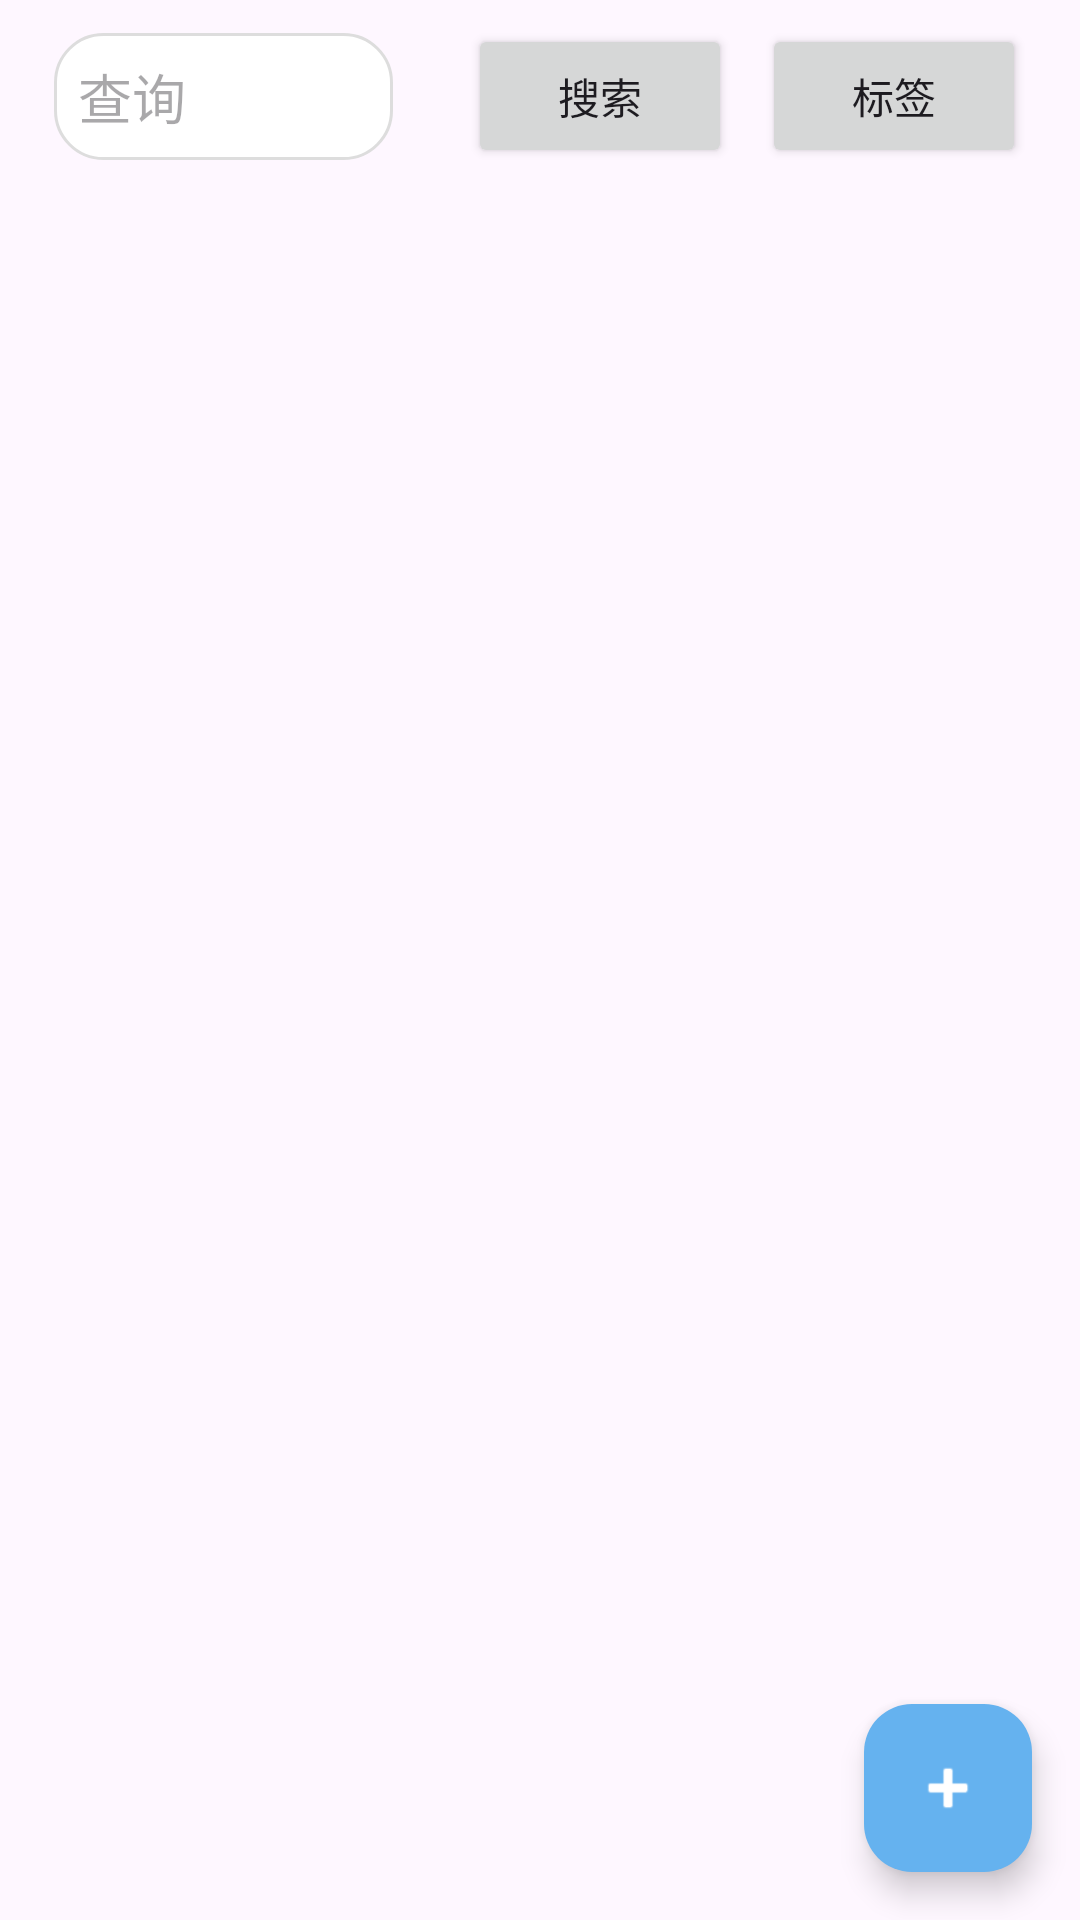

Layout XML and referenced resources for this Android screen:
<!-- AndroidManifest.xml: application theme Theme.Notepad -->
<!-- res/layout/fragment_page.xml -->
<?xml version="1.0" encoding="utf-8"?>
<androidx.constraintlayout.widget.ConstraintLayout xmlns:android="http://schemas.android.com/apk/res/android"
    xmlns:app="http://schemas.android.com/apk/res-auto"
    xmlns:tools="http://schemas.android.com/tools"
    android:layout_width="match_parent"
    android:layout_height="match_parent"
    tools:context=".PageFragment">

    
    <androidx.constraintlayout.widget.ConstraintLayout
        android:id="@+id/top_bar"
        android:layout_width="0dp"
        android:layout_height="wrap_content"
        android:padding="8dp"
        app:layout_constraintTop_toTopOf="parent"
        app:layout_constraintStart_toStartOf="parent"
        app:layout_constraintEnd_toEndOf="parent">

        <EditText
            android:id="@+id/search_edit_text"
            android:layout_width="0dp"
            android:layout_height="wrap_content"
            android:hint="查询"
            android:background="@drawable/rounded_edit_text"
            android:padding="8dp"
            android:layout_marginLeft="10dp"
            android:layout_marginRight="25dp"
            app:layout_constraintStart_toStartOf="parent"
            app:layout_constraintEnd_toStartOf="@+id/search_button"
            app:layout_constraintTop_toTopOf="parent"
            app:layout_constraintBottom_toBottomOf="parent"/>

        <Button
            android:id="@+id/search_button"
            android:layout_width="wrap_content"
            android:layout_height="wrap_content"
            android:text="搜索"
            android:layout_marginRight="10dp"
            app:layout_constraintEnd_toStartOf="@+id/tag_button"
            app:layout_constraintTop_toTopOf="parent"
            app:layout_constraintBottom_toBottomOf="parent"/>

        <Button
            android:id="@+id/tag_button"
            android:layout_width="wrap_content"
            android:layout_height="wrap_content"
            android:text="标签"
            android:layout_marginRight="10dp"
            app:layout_constraintEnd_toEndOf="parent"
            app:layout_constraintTop_toTopOf="parent"
            app:layout_constraintBottom_toBottomOf="parent"/>
    </androidx.constraintlayout.widget.ConstraintLayout>

    
    <androidx.recyclerview.widget.RecyclerView
        android:id="@+id/recycler_view"
        android:layout_width="0dp"
        android:layout_height="0dp"
        app:layout_constraintTop_toBottomOf="@+id/top_bar"
        app:layout_constraintBottom_toBottomOf="parent"
        app:layout_constraintEnd_toEndOf="parent"
        app:layout_constraintStart_toStartOf="parent" />

    
    <com.google.android.material.floatingactionbutton.FloatingActionButton
        android:id="@+id/fab"
        android:layout_width="wrap_content"
        android:layout_height="wrap_content"
        android:layout_margin="16dp"
        android:contentDescription="@string/fab_description"
        android:src="@android:drawable/ic_input_add"
        app:backgroundTint="@color/miku_blue"
        app:tint="@color/white"
        app:layout_constraintEnd_toEndOf="parent"
        app:layout_constraintBottom_toBottomOf="parent" />

</androidx.constraintlayout.widget.ConstraintLayout>
<!-- resources referenced by this layout -->
<resources>
  <color name="miku_blue">#65B2EF</color>
  <color name="white">#FFFFFFFF</color>
  <!-- drawable rounded_edit_text (drawable) -->
  <?xml version="1.0" encoding="utf-8"?>
  <shape xmlns:android="http://schemas.android.com/apk/res/android">
      <solid android:color="#FFFFFF" /> 
      <corners android:radius="16dp" /> 
      <stroke
          android:width="1dp"
          android:color="#DDDDDD" /> 
      <padding
          android:left="8dp"
          android:right="8dp"
          android:top="4dp"
          android:bottom="4dp" /> 
  </shape>
  <string name="fab_description">Add note</string>
  <style name="Theme.Notepad" parent="Base.Theme.Notepad" />
  <style name="Base.Theme.Notepad" parent="Theme.Material3.DayNight.NoActionBar">
          <item name="colorPrimary">@color/light_blue</item>
          <item name="colorPrimaryVariant">@color/miku_blue</item>
          <item name="colorOnPrimary">@color/white</item>
          <item name="colorSecondary">@color/miku_blue</item>
          <item name="colorSecondaryVariant">@color/dark_blue</item>
          <item name="colorOnSecondary">@color/white</item>
          <item name="android:statusBarColor" tools:targetApi="l">@color/miku_blue</item>
          <item name="android:navigationBarColor" tools:targetApi="l">@color/light_blue</item>
      </style>
  <color name="light_blue">#ADD8E6</color>
  <color name="dark_blue">#00008B</color>
</resources>
